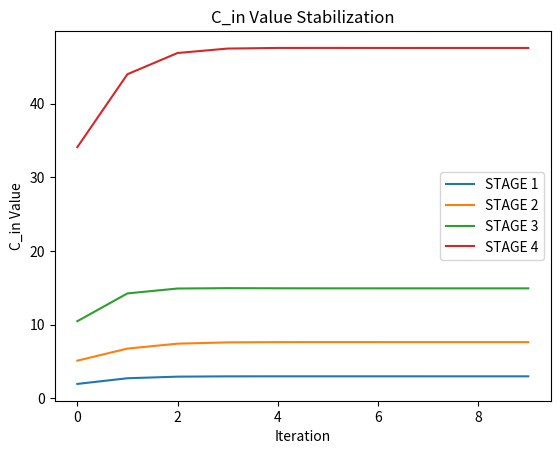

Python code for this plot:
import matplotlib.pyplot as plt, numpy as np

def find_b(C_vals):
    b = [1, 0, 1, 0]
    
    b[1] = (C_vals[2]+C_vals[1])/C_vals[2]
    b[3] = (C_vals[0]+C_vals[3]+90)/90
    
    return b, np.prod(b)
    
def get_params(C_vals, NUM_STAGES, g_vals):
    G = np.prod(g_vals)
    H = 90/3
    b, B = find_b(C_vals)
    F = G*B*H
    f = F**(1/NUM_STAGES)
    
    return G, H, B, F, b, f
    
def round_list(l):
    for i in range(len(l)):
        adder = 1 if (l[i]-int(l[i]))>=0.5 else 0
        l[i] = int(l[i]) + adder
        
    return l
    
if __name__ == '__main__':
    NUM_ITER = 10
    NUM_STAGES = 4
    ALL_CIN = np.zeros((NUM_ITER, NUM_STAGES))
    CIN = [8, 5, 4, 5]
    g_vals = [5/3, 1.4367, 4/3, 1.4367]
    
    G, H, B, F, b, f = get_params(CIN, NUM_STAGES, g_vals)
    
    for i in range(NUM_ITER):
        for j in range(NUM_STAGES):
            if j == 0:
                cin = 90+CIN[-(j+1)]+CIN[j]
            elif j == 2:
                cin = CIN[-j] + CIN[-(j+1)]
            else:
                cin = CIN[-j]
                
            g = g_vals[-(j+1)]
                
            CIN[-(j+1)] = g*(cin/f)
            
        print('ITERATION %s: ' % (i+1), 
                'G=',G, 
                'H=',H, 
                'B=',B, 
                'F=',F, 
                'b=',b, 
                'f=',f)
        G, H, B, F, b, f = get_params(CIN, NUM_STAGES, g_vals)
        ALL_CIN[i] = np.array(CIN)
        
    print('C_in VALUES BY ITERATION:\n', ALL_CIN)
    l = ['STAGE %s' % (i+1) for i in range(NUM_STAGES)]
    CIN = np.array(round_list(CIN))
    PMOS = [CIN[0]*(2/5), CIN[1]*(2/5),
            CIN[2]*(2/4), CIN[3]*(2/5)]
    print('\nPMOS K RATIO: \n', PMOS)
    NMOS = [CIN[0]*(3/5), CIN[1]*(3/5),
            CIN[2]*(2/4), CIN[3]*(3/5)]
    print('\nNMOS K RATIOS: \n', NMOS)
    print('\nFINAL b VALUES BY STAGE: \n', b)
    plt.plot(ALL_CIN)
    plt.legend(l)
    plt.xlabel('Iteration')
    plt.ylabel('C_in Value')
    plt.title('C_in Value Stabilization')
    plt.show()